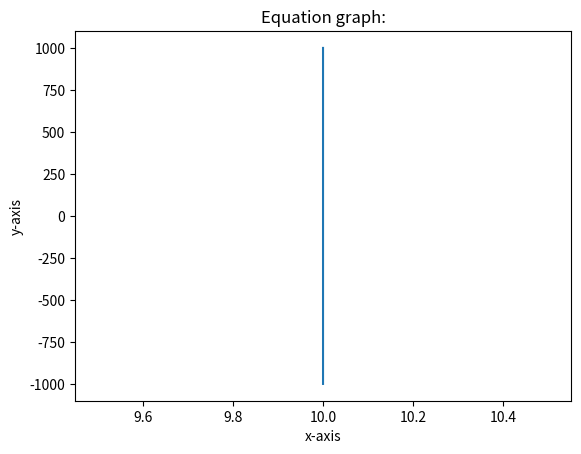

Write the Python code that produced this figure.
a = []
b = []
import matplotlib.pyplot as plt
for x in range (-1000,1001):
    for y in range (-1000,1001):
        LHS = x 
        RHS = 10
        if LHS == RHS:
            a.append(x)
            b.append(y)
print ("x:",a)
print ("y:",b)
plt.plot(a, b)
plt.xlabel('x-axis')
plt.ylabel('y-axis')
plt.title('Equation graph:')
plt.show()